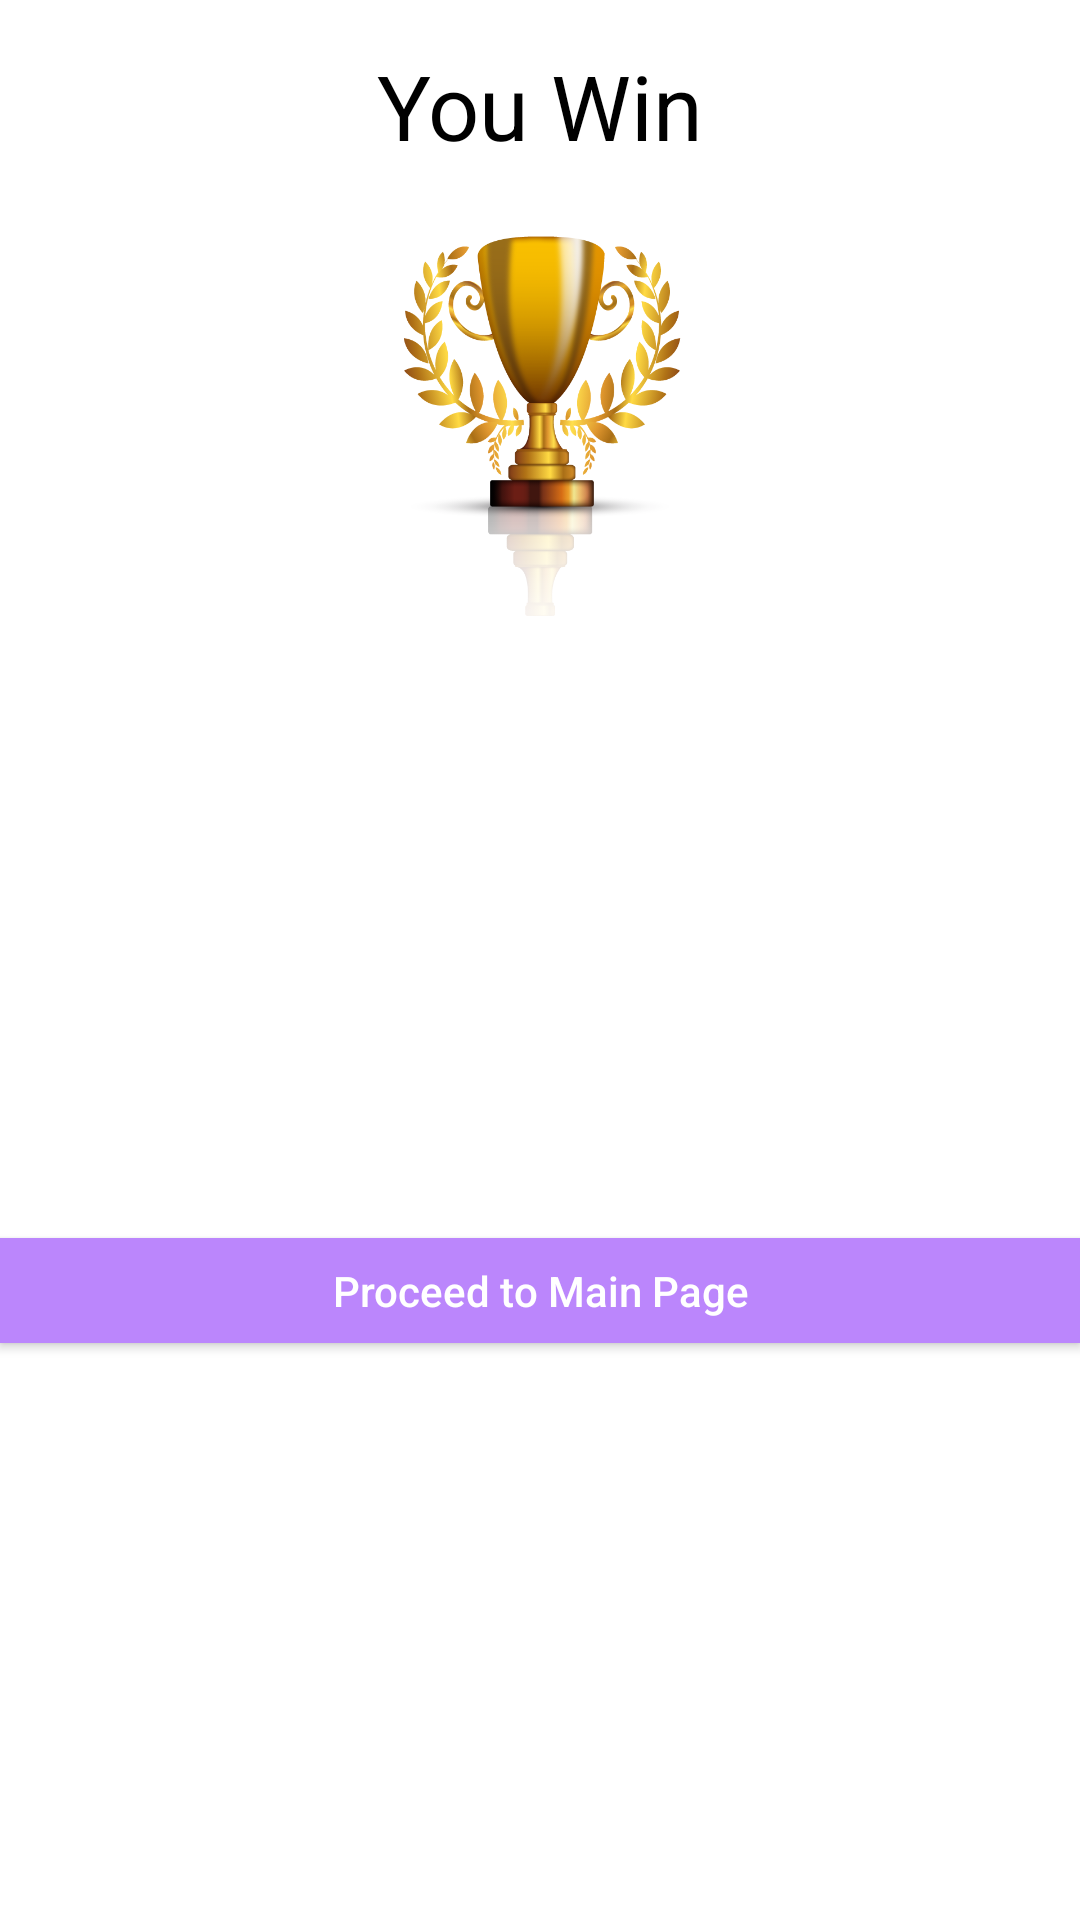

Write the Android layout XML for this screen, with the resource values it uses.
<!-- AndroidManifest.xml: application theme Theme.AppCompat.NoActionBar -->
<!-- res/layout/dialog_winbox.xml -->
<?xml version="1.0" encoding="utf-8"?>
<androidx.constraintlayout.widget.ConstraintLayout xmlns:android="http://schemas.android.com/apk/res/android"
    android:layout_width="match_parent"
    xmlns:app="http://schemas.android.com/apk/res-auto"
    android:background="@color/white"
    android:layout_height="wrap_content"
    >

    <TextView
        android:id="@+id/title_welcome"
        android:layout_width="wrap_content"
        android:layout_height="wrap_content"
        android:layout_marginTop="15dp"
        android:text="You Win"
        android:textSize="30sp"
        android:textAppearance="@style/TextAppearance.AppCompat.Large"
        android:textColor="@color/black"
        app:layout_constraintTop_toTopOf="parent"
        app:layout_constraintLeft_toLeftOf="parent"
        app:layout_constraintRight_toRightOf="parent"
        />

    <ImageView
        android:id="@+id/main_image"
        android:layout_width="150dp"
        android:layout_height="150dp"
        android:background="@drawable/trphy"
        app:layout_constraintTop_toBottomOf="@id/title_welcome"
        app:layout_constraintLeft_toLeftOf="parent"
        app:layout_constraintRight_toRightOf="parent"
        android:contentDescription="Trophy Image" />


    <Button
        android:id="@+id/next_btn"
        android:layout_width="match_parent"
        android:layout_height="35dp"
        android:text="Proceed to Main Page"
        android:layout_marginTop="15dp"
        android:background="@color/purple_200"
        android:textColor="@color/white"
        android:textAllCaps="false"
        app:layout_constraintLeft_toLeftOf="parent"
        app:layout_constraintRight_toRightOf="parent"
        app:layout_constraintBottom_toBottomOf="parent"
        app:layout_constraintTop_toBottomOf="@+id/main_image"
         />

</androidx.constraintlayout.widget.ConstraintLayout>
<!-- resources referenced by this layout -->
<resources>
  <!-- drawable trphy: png bitmap (drawable-v24, 128716 bytes) -->
  <!-- not gathered from this repository: default colours our renderer supplied (Android Studio template values) -->
  <color name="purple_200">#FFBB86FC</color>
  <color name="black">#FF000000</color>
  <color name="white">#FFFFFFFF</color>
</resources>
